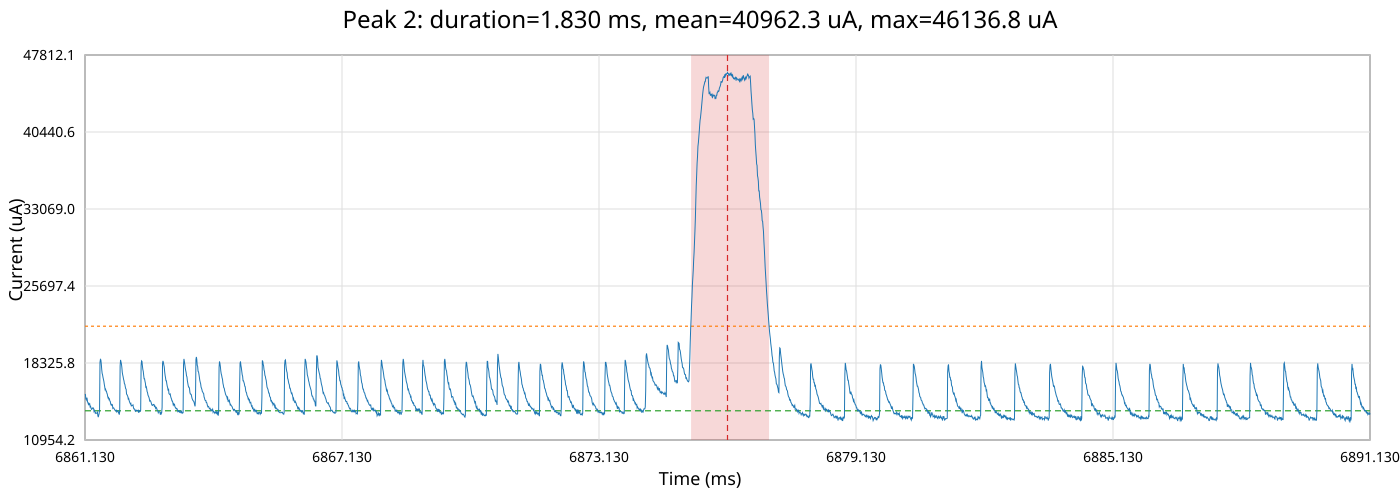

Data behind this chart, as committed beside it:
time_ms, time_relative_ms, current_ua
6861, -15.0, 15350
6861, -14.99, 15303
6861, -14.98, 14832
6861, -14.97, 15020
6861, -14.96, 14785
6861, -14.95, 14879
6861, -14.94, 14597
6861, -14.93, 14503
6861, -14.92, 14362
6861, -14.91, 14456
6861, -14.9, 14362
6861, -14.89, 14409
6861, -14.88, 14127
6861, -14.87, 14174
6861, -14.86, 14033
6861, -14.85, 13893
6861, -14.84, 13939
6861, -14.83, 13939
6861, -14.82, 14033
6861, -14.81, 14033
6861, -14.8, 13986
6861, -14.79, 13705
6861, -14.78, 13799
6861, -14.77, 13705
6861, -14.76, 13518
6861, -14.75, 13565
6861, -14.74, 13518
6861, -14.73, 13518
6861, -14.72, 13518
6861, -14.71, 13611
6861, -14.7, 13284
6861, -14.69, 13143
6861, -14.68, 13331
6861, -14.67, 13471
6861, -14.66, 13846
6861, -14.65, 18383
6861, -14.64, 18669
6862, -14.63, 18622
6862, -14.62, 18240
6862, -14.61, 17717
6862, -14.6, 17337
6862, -14.59, 17194
6862, -14.58, 16957
6862, -14.57, 16768
6862, -14.56, 16578
6862, -14.55, 16294
6862, -14.54, 16058
6862, -14.53, 15775
6862, -14.52, 15822
6862, -14.51, 15633
6862, -14.5, 15633
6862, -14.49, 15444
6862, -14.48, 15350
6862, -14.47, 15114
6862, -14.46, 14973
6862, -14.45, 15020
6862, -14.44, 14832
6862, -14.43, 14879
6862, -14.42, 14691
6862, -14.41, 14644
... 2,941 more rows
